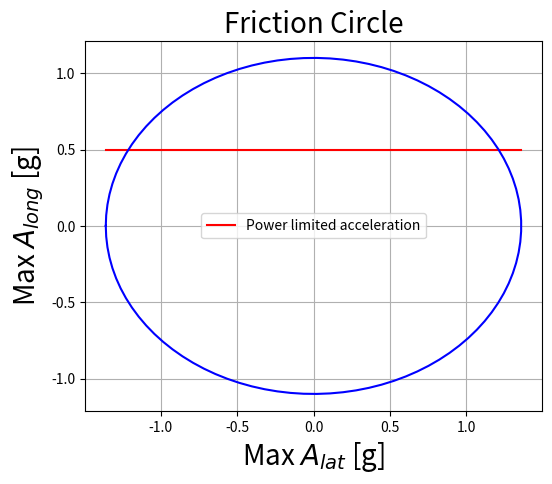

Reproduce this figure in Python.
import matplotlib.pyplot as plt
import numpy as np


def plot_circle(tire_max_lat_g, tire_max_long_g, engine_limited_max_accel):
    fig = plt.figure()
    ax = fig.add_subplot(111, aspect='equal')
    ax.plot([-tire_max_lat_g, tire_max_lat_g], [engine_limited_max_accel, engine_limited_max_accel],
            color='r',
            label='Power limited acceleration')

    trange = np.linspace(-np.pi, np.pi, endpoint=True, num=100)
    ax.plot(tire_max_lat_g * np.cos(trange), tire_max_long_g * np.sin(trange), color='b')
    plt.title('Friction Circle', fontsize=20)
    plt.ylabel(r'Max $A_{long}$ [g]', fontsize=20)
    plt.xlabel(r'Max $A_{lat}$ [g]', fontsize=20)
    plt.grid(True)
    plt.legend()
    plt.show()


plot_circle(1.36, 1.1, 0.5)